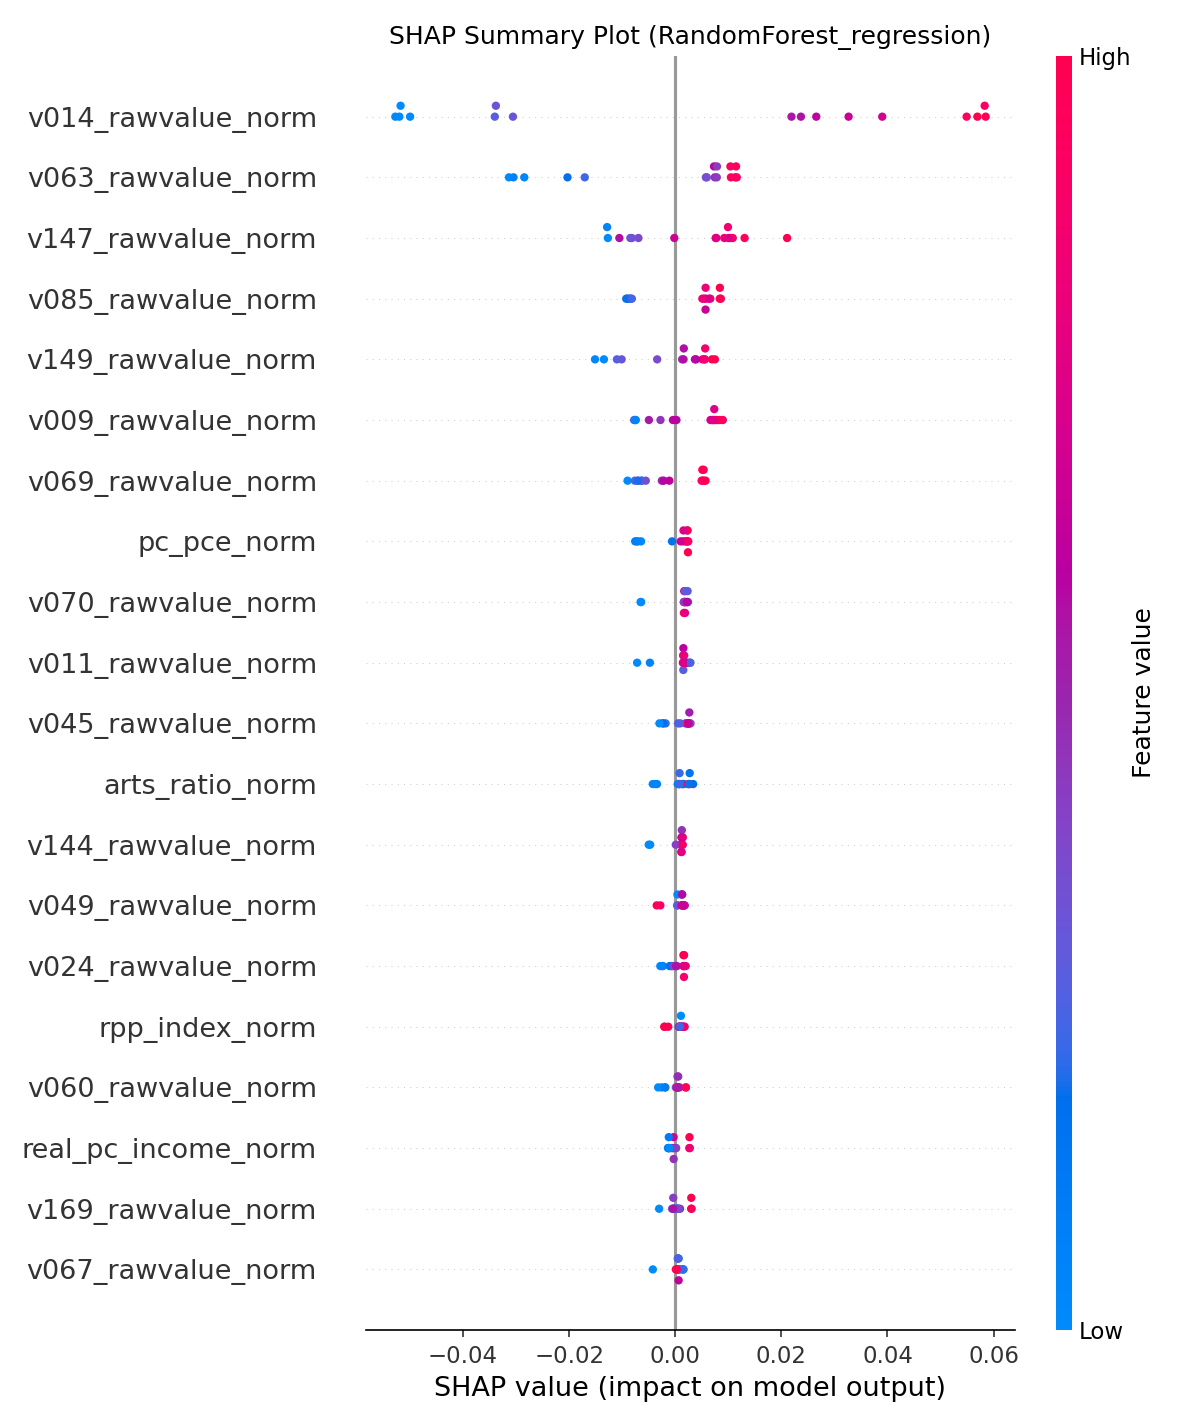

Data behind this chart, as committed beside it:
feature, mean_abs_shap
v014_rawvalue_norm, 0.04234
v063_rawvalue_norm, 0.01407
v147_rawvalue_norm, 0.009985
v085_rawvalue_norm, 0.007404
v149_rawvalue_norm, 0.006342
v009_rawvalue_norm, 0.006215
v069_rawvalue_norm, 0.005397
pc_pce_norm, 0.003196
v070_rawvalue_norm, 0.002509
v011_rawvalue_norm, 0.002367
v045_rawvalue_norm, 0.002226
arts_ratio_norm, 0.002078
v144_rawvalue_norm, 0.001623
v049_rawvalue_norm, 0.00145
v024_rawvalue_norm, 0.001398
rpp_index_norm, 0.001251
v060_rawvalue_norm, 0.001132
real_pc_income_norm, 0.001116
v169_rawvalue_norm, 0.001075
v067_rawvalue_norm, 0.0009685
v183_rawvalue_norm, 0.000801
v145_rawvalue_norm, 0.0007893
v088_rawvalue_norm, 0.0007701
v044_rawvalue_norm, 0.0006917
v132_rawvalue_norm, 0.0006163
v042_rawvalue_norm, 0.0005496
v131_rawvalue_norm, 0.0005097
v004_rawvalue_norm, 0.0004947
v023_rawvalue_norm, 0.0004935
v036_rawvalue_norm, 0.0004322
v005_rawvalue_norm, 0.0004236
v136_rawvalue_norm, 0.0003717
v151_rawvalue_norm, 0.0003545
employment_total_norm, 0.0003377
v168_rawvalue_norm, 0.0003283
v171_rawvalue_norm, 0.000325
real_gdp_total_norm, 0.0003109
v154_rawvalue_norm, 0.0003021
v184_rawvalue_norm, 0.0002955
real_pce_total_norm, 0.0002361
v138_rawvalue_norm, 0.0002212
v061_rawvalue_norm, 0.0001929
v177_rawvalue_norm, 0.0001556
v137_rawvalue_norm, 0.0001427
v140_rawvalue_norm, 0.0001381
v153_rawvalue_norm, 0.0001328
v167_rawvalue_norm, 0.0001303
v062_rawvalue_norm, 0.0001203
v172_rawvalue_norm, 0.0001121
v141_rawvalue_norm, 9.39465713733102e-05
v143_rawvalue_norm, 8.873190899309434e-05
disposable_income_total_norm, 3.590299116409379e-05
